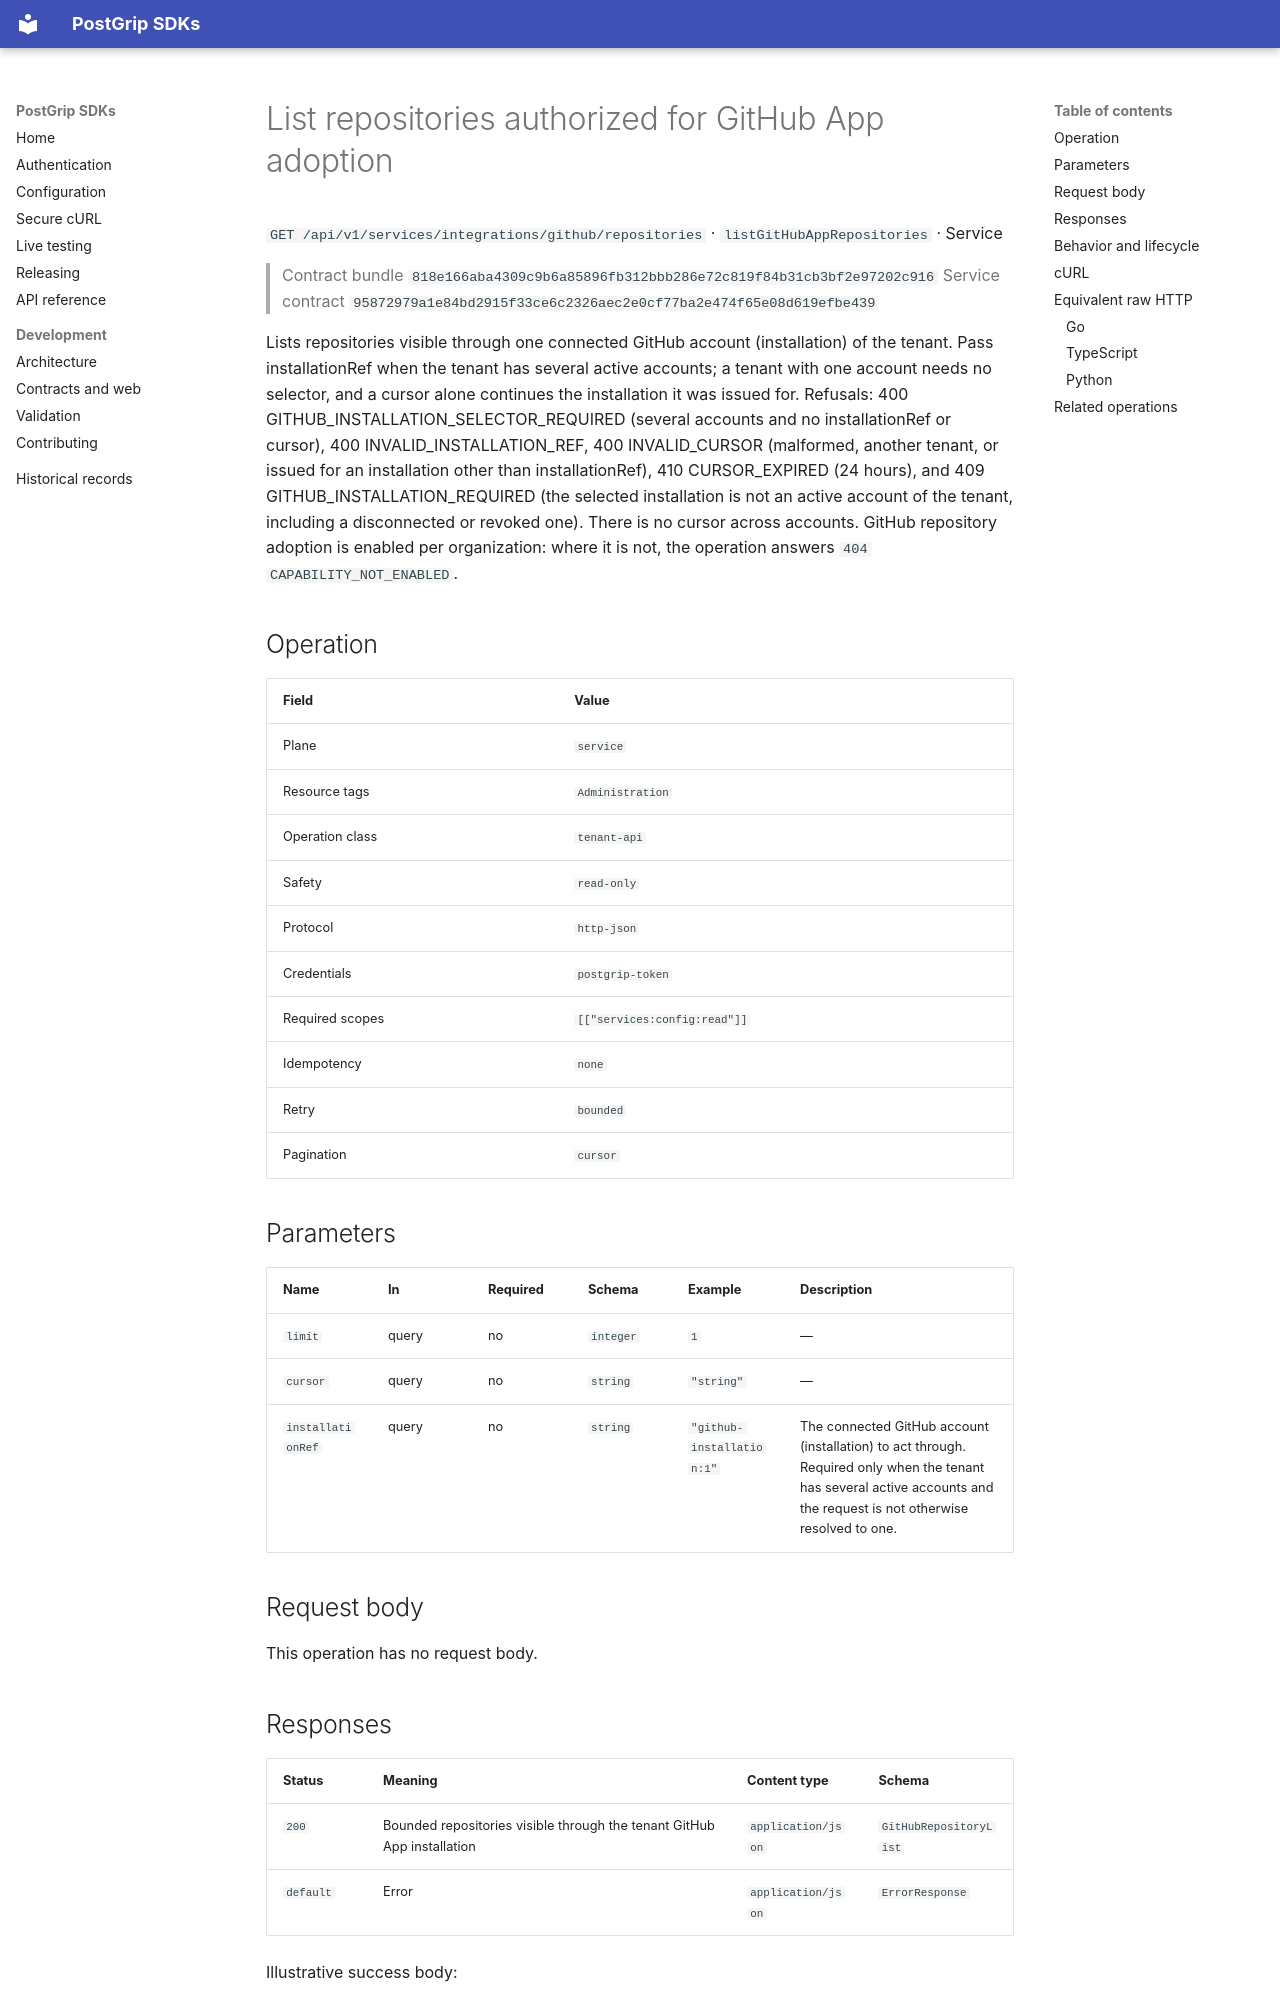

repository: postgrip-io/postgrip-sdk · page: reference/818e166aba4309c9b6a85896fb312bbb286e72c819f84b31cb3bf2e97202c916/service/listGitHubAppRepositories/index.html · generator: mkdocs

# List repositories authorized for GitHub App adoption

`GET /api/v1/services/integrations/github/repositories` · `listGitHubAppRepositories` · Service

> Contract bundle `818e166aba4309c9b6a85896fb312bbb286e72c819f84b31cb3bf2e97202c916`
> Service contract `95872979a1e84bd2915f33ce6c2326aec2e0cf77ba2e474f65e08d619efbe439`

Lists repositories visible through one connected GitHub account (installation) of the tenant. Pass installationRef when the tenant has several active accounts; a tenant with one account needs no selector, and a cursor alone continues the installation it was issued for. Refusals: 400 GITHUB_INSTALLATION_SELECTOR_REQUIRED (several accounts and no installationRef or cursor), 400 INVALID_INSTALLATION_REF, 400 INVALID_CURSOR (malformed, another tenant, or issued for an installation other than installationRef), 410 CURSOR_EXPIRED (24 hours), and 409 GITHUB_INSTALLATION_REQUIRED (the selected installation is not an active account of the tenant, including a disconnected or revoked one). There is no cursor across accounts. GitHub repository adoption is enabled per organization: where it is not, the operation answers `404` `CAPABILITY_NOT_ENABLED`.

## Operation

| Field | Value |
| --- | --- |
| Plane | `service` |
| Resource tags | `Administration` |
| Operation class | `tenant-api` |
| Safety | `read-only` |
| Protocol | `http-json` |
| Credentials | `postgrip-token` |
| Required scopes | `[["services:config:read"]]` |
| Idempotency | `none` |
| Retry | `bounded` |
| Pagination | `cursor` |

## Parameters

| Name | In | Required | Schema | Example | Description |
| --- | --- | --- | --- | --- | --- |
| `limit` | query | no | `integer` | `1` | — |
| `cursor` | query | no | `string` | `"string"` | — |
| `installationRef` | query | no | `string` | `"github-installation:1"` | The connected GitHub account (installation) to act through. Required only when the tenant has several active accounts and the request is not otherwise resolved to one. |

## Request body

This operation has no request body.
